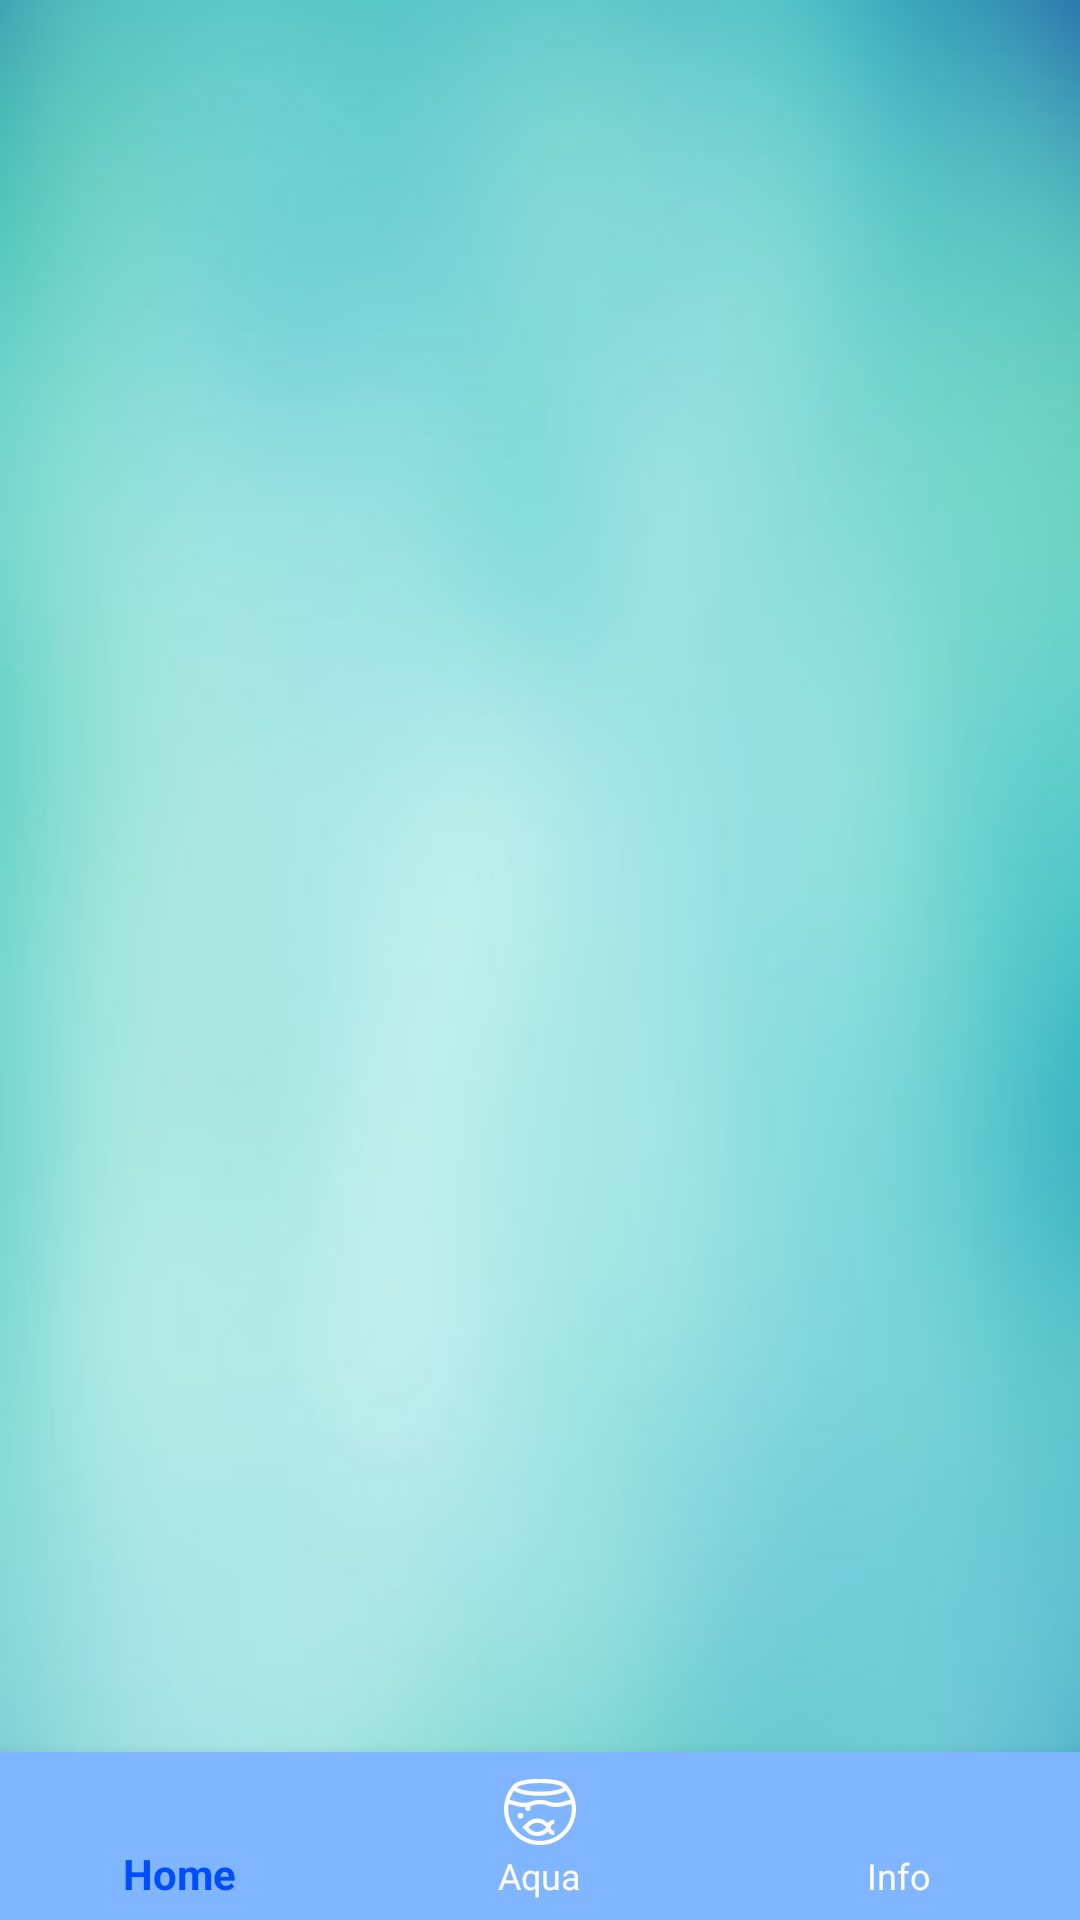

Layout XML and referenced resources for this Android screen:
<!-- AndroidManifest.xml: activity theme Theme.Cust.NoActionBar -->
<!-- res/layout/activity_main.xml -->
<?xml version="1.0" encoding="utf-8"?>
<androidx.constraintlayout.widget.ConstraintLayout xmlns:android="http://schemas.android.com/apk/res/android"
    xmlns:app="http://schemas.android.com/apk/res-auto"
    xmlns:tools="http://schemas.android.com/tools"
    android:layout_width="match_parent"
    android:layout_height="match_parent"
    tools:context=".ActivityHome"
    android:background="@drawable/def_background">

    <androidx.recyclerview.widget.RecyclerView
        android:id="@+id/aquasList"
        android:layout_width="match_parent"
        android:layout_height="match_parent"
        app:layout_constraintBottom_toBottomOf="parent"
        app:layout_constraintEnd_toEndOf="parent"
        app:layout_constraintStart_toStartOf="parent"
        app:layout_constraintTop_toTopOf="parent" />

    <com.google.android.material.bottomnavigation.BottomNavigationView
        android:id="@+id/bnav"
        android:layout_width="match_parent"
        android:layout_height="wrap_content"
        app:layout_constraintBottom_toBottomOf="parent"
        app:layout_constraintEnd_toEndOf="parent"
        app:layout_constraintStart_toStartOf="parent"
        app:menu="@menu/menu_items"
        app:itemIconTint="@color/item_style"
        app:itemTextColor="@color/item_style"
        android:background="#80b5ff"/>

</androidx.constraintlayout.widget.ConstraintLayout>
<!-- resources referenced by this layout -->
<resources>
  <!-- drawable def_background: jpg bitmap (drawable, 10645 bytes) -->
  <style name="Theme.Cust.NoActionBar">
          <item name="windowActionBar">false</item>
          <item name="windowNoTitle">true</item>
      </style>
</resources>
